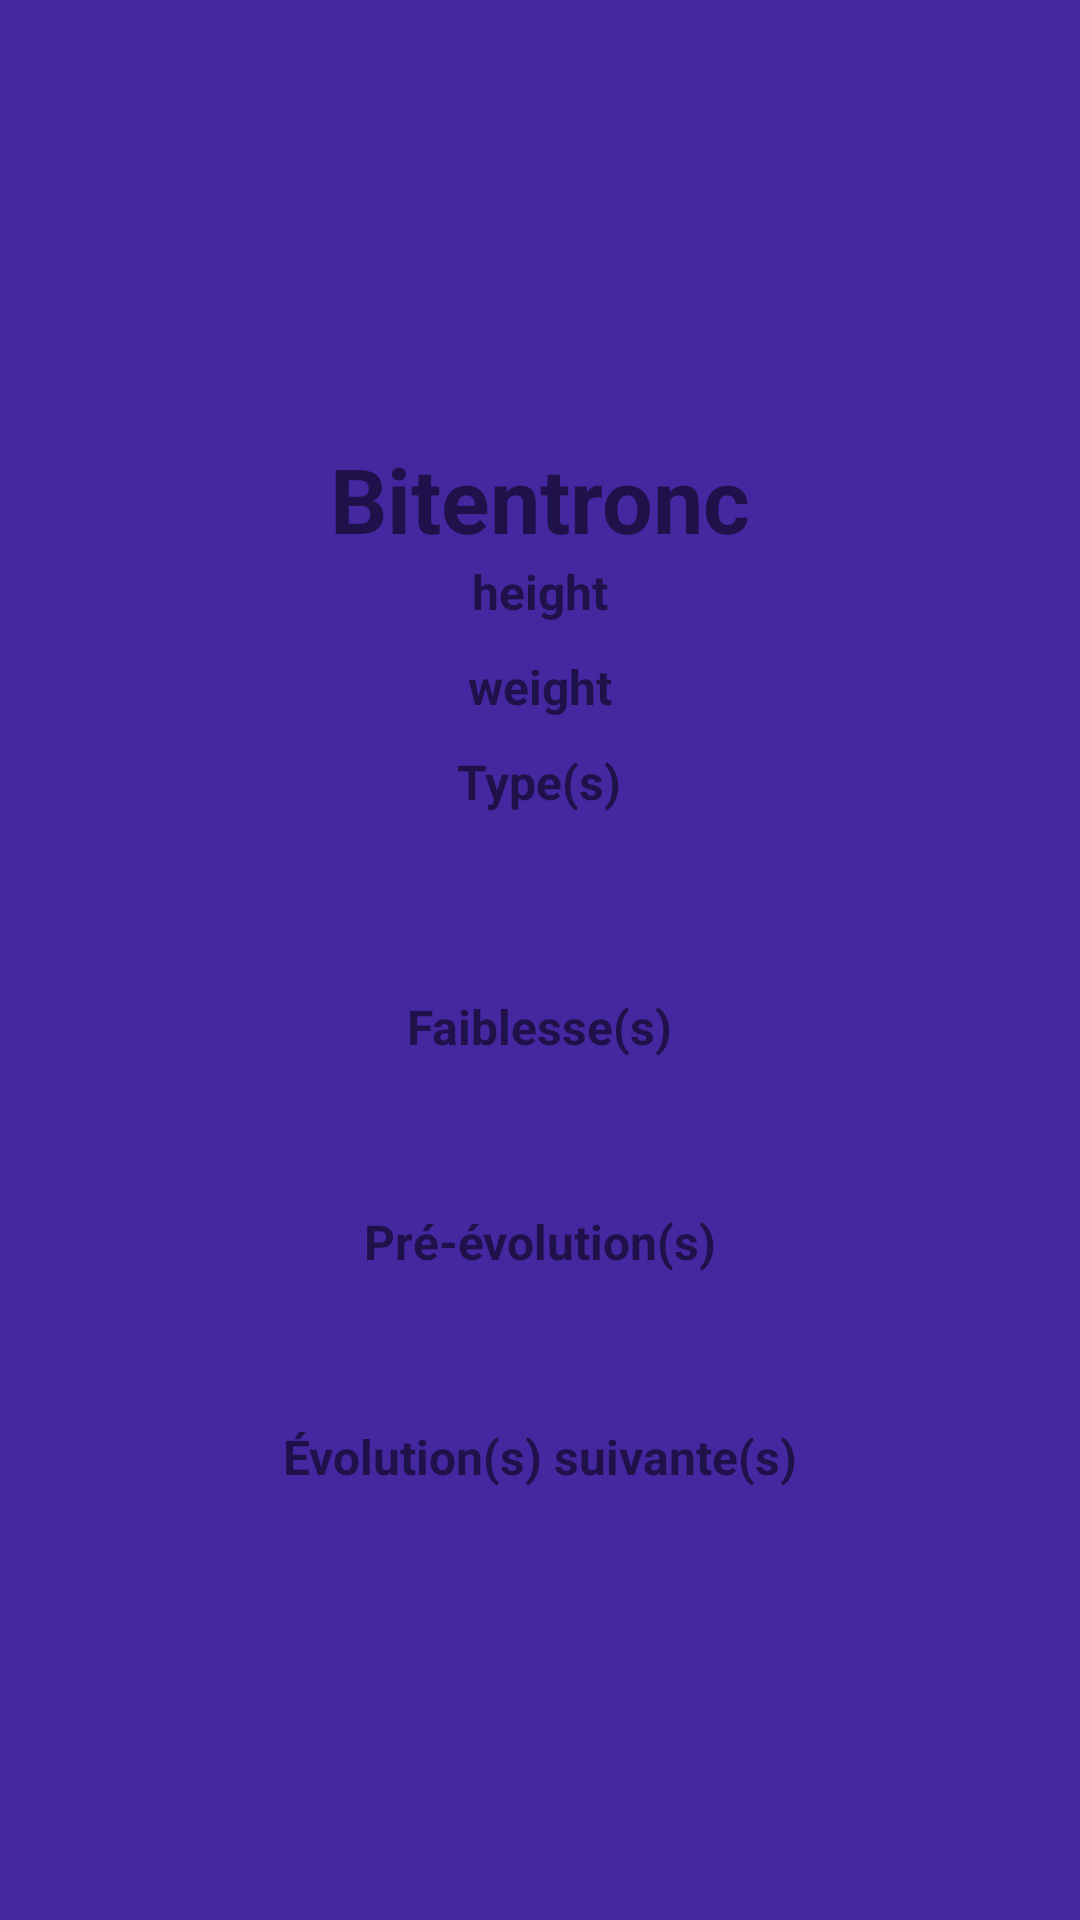

Reconstruct the res/layout file that produces this screen, plus the resources it refers to.
<!-- AndroidManifest.xml: application theme AppTheme -->
<!-- res/layout/fragment_pokemon_detail.xml -->
<?xml version="1.0" encoding="utf-8"?>
<RelativeLayout xmlns:android="http://schemas.android.com/apk/res/android"
    xmlns:app="http://schemas.android.com/apk/res-auto"
    xmlns:tools="http://schemas.android.com/tools"
    android:layout_width="match_parent"
    android:layout_height="match_parent"
    android:background="@color/colorPrimary"
    tools:context=".presentation.PokemonDetail">

    <RelativeLayout
        android:layout_width="match_parent"
        android:layout_height="wrap_content">
        
        <androidx.cardview.widget.CardView
            android:id="@+id/card_view"
            android:layout_width="match_parent"
            android:layout_height="wrap_content"
            android:layout_marginLeft="16dp"
            android:layout_marginRight="16dp"
            android:layout_marginTop="50dp"
            app:cardBackgroundColor="@color/colorBackground"
            app:cardCornerRadius="8dp"
            app:cardElevation="0dp">

            <LinearLayout
                android:layout_width="match_parent"
                android:layout_height="wrap_content"
                android:layout_marginTop="80dp"
                android:orientation="vertical"
                android:gravity="center_horizontal"
                android:padding="16dp">

                <TextView
                    android:id="@+id/name"
                    android:layout_width="wrap_content"
                    android:layout_height="wrap_content"
                    android:text="Bitentronc"
                    android:textSize="30sp"
                    android:textStyle="bold" />

                <TextView
                    android:id="@+id/height"
                    android:text="height"
                    android:layout_marginBottom="10dp"
                    android:textSize="16sp"
                    android:textStyle="bold"
                    android:layout_width="wrap_content"
                    android:layout_height="wrap_content"/>

                <TextView
                    android:id="@+id/weight"
                    android:text="weight"
                    android:layout_marginBottom="10dp"
                    android:textSize="16sp"
                    android:textStyle="bold"
                    android:layout_width="wrap_content"
                    android:layout_height="wrap_content"/>

                <TextView
                    android:text="Type(s)"
                    android:layout_marginBottom="10dp"
                    android:textSize="16sp"
                    android:textStyle="bold"
                    android:layout_width="wrap_content"
                    android:layout_height="wrap_content"/>
                
                <androidx.recyclerview.widget.RecyclerView
                    android:id="@+id/recycler_type"
                    android:layout_marginBottom="10dp"
                    android:layout_width="match_parent"
                    android:layout_height="40dp">

                </androidx.recyclerview.widget.RecyclerView>

                <TextView
                    android:text="Faiblesse(s)"
                    android:layout_marginBottom="10dp"
                    android:textSize="16sp"
                    android:textStyle="bold"
                    android:layout_width="wrap_content"
                    android:layout_height="wrap_content"/>

                <androidx.recyclerview.widget.RecyclerView
                    android:id="@+id/recycler_weakness"
                    android:layout_width="match_parent"
                    android:layout_height="40dp">
                </androidx.recyclerview.widget.RecyclerView>

                <TextView
                    android:text="Pré-évolution(s)"
                    android:layout_marginBottom="10dp"
                    android:textSize="16sp"
                    android:textStyle="bold"
                    android:layout_width="wrap_content"
                    android:layout_height="wrap_content"/>

                <androidx.recyclerview.widget.RecyclerView
                    android:id="@+id/recycler_prev_evolution"
                    android:layout_width="match_parent"
                    android:layout_height="40dp">
                </androidx.recyclerview.widget.RecyclerView>

                <TextView
                    android:text="Évolution(s) suivante(s)"
                    android:layout_marginBottom="10dp"
                    android:textSize="16sp"
                    android:textStyle="bold"
                    android:layout_width="wrap_content"
                    android:layout_height="wrap_content"/>

                <androidx.recyclerview.widget.RecyclerView
                    android:id="@+id/recycler_next_evolution"
                    android:layout_width="match_parent"
                    android:layout_height="40dp">
                </androidx.recyclerview.widget.RecyclerView>



            </LinearLayout>


        </androidx.cardview.widget.CardView>
        
        <ImageView
            android:id="@+id/pokemon_image"
            android:layout_alignTop="@+id/card_view"
            android:layout_centerHorizontal="true"
            android:layout_marginTop="-50dp"
            android:src="@drawable/ic_launcher_background"
            android:layout_width="150dp"
            android:layout_height="150dp" />

    </RelativeLayout>

</RelativeLayout>
<!-- resources referenced by this layout -->
<resources>
  <color name="colorPrimary">#4527a0</color>
  <style name="AppTheme" parent="Theme.MaterialComponents.Light.NoActionBar">
          
          <item name="colorPrimary">@color/colorPrimary</item>
          <item name="colorPrimaryDark">@color/colorPrimaryDark</item>
          <item name="colorAccent">@color/colorAccent</item>
      </style>
  <color name="colorPrimaryDark">#000070</color>
  <color name="colorAccent">#7953d2</color>
</resources>
